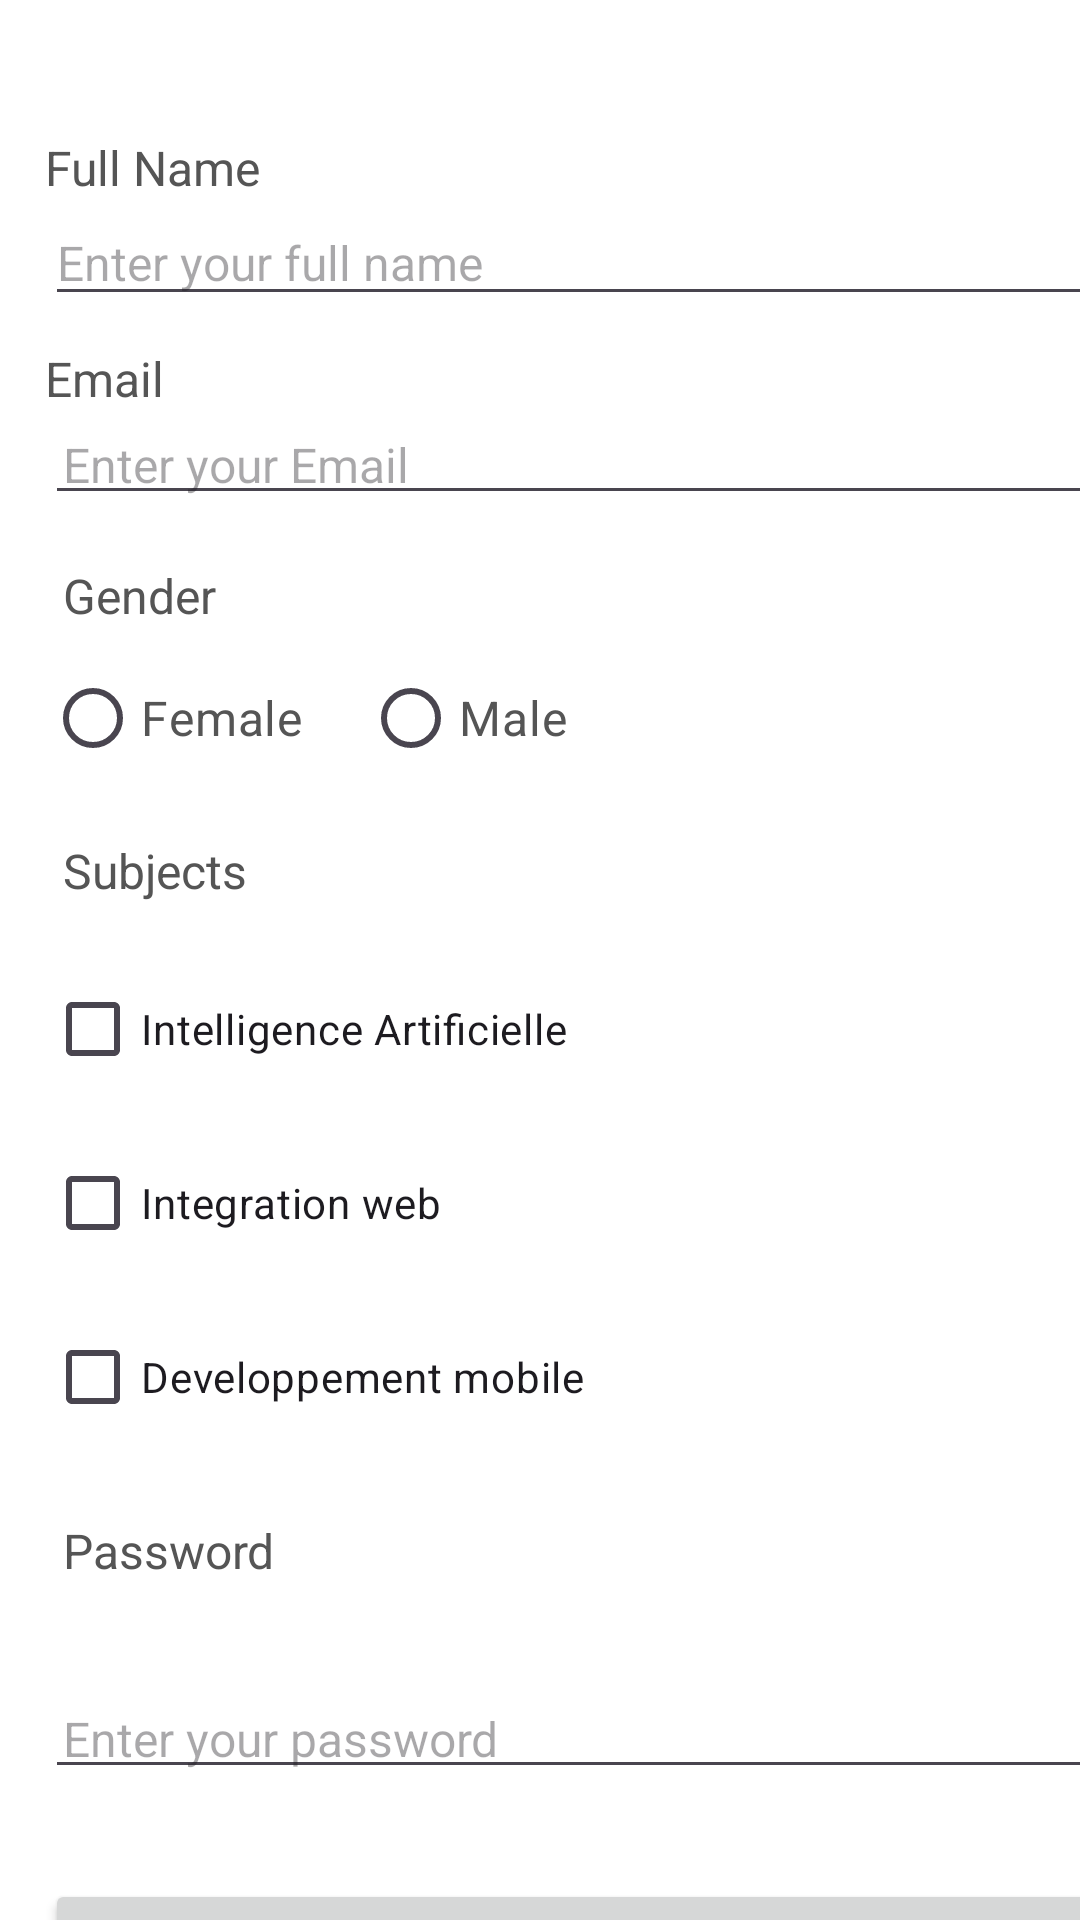

Reconstruct the res/layout file that produces this screen, plus the resources it refers to.
<!-- AndroidManifest.xml: application theme Theme.Appel -->
<!-- res/layout/activity_register_ens.xml -->
<?xml version="1.0" encoding="utf-8"?>
<androidx.constraintlayout.widget.ConstraintLayout xmlns:android="http://schemas.android.com/apk/res/android"
    xmlns:app="http://schemas.android.com/apk/res-auto"
    xmlns:tools="http://schemas.android.com/tools"
    android:layout_width="match_parent"
    android:layout_height="match_parent"
    tools:context=".Register_ens">

    <RelativeLayout
        android:layout_width="408dp"
        android:layout_height="723dp"
        android:layout_margin="15dp"
        android:background="@color/white"
        android:padding="15dp"
        tools:ignore="MissingConstraints">

        
        <TextView
            android:id="@+id/textView_teacher_full_name"
            android:layout_width="match_parent"
            android:layout_height="wrap_content"
            android:layout_marginTop="30dp"
            android:text="Full Name"
            android:textColor="#555555"
            android:textSize="16sp" />

        <EditText
            android:id="@+id/editText_teacher_full_name"
            android:layout_width="match_parent"
            android:layout_height="wrap_content"
            android:layout_below="@id/textView_teacher_full_name"
            android:hint="Enter your full name"
            android:inputType="textPersonName"
            android:textSize="16sp" />

        
        <TextView
            android:id="@+id/textView_teacher_email"
            android:layout_width="match_parent"
            android:layout_height="wrap_content"
            android:layout_below="@+id/editText_teacher_full_name"
            android:layout_marginTop="10dp"
            android:text="Email"
            android:textColor="#555555"
            android:textSize="16sp" />

        <EditText
            android:id="@+id/editText_teacher_email"
            android:layout_width="match_parent"
            android:layout_height="wrap_content"
            android:layout_below="@id/textView_teacher_email"
            android:layout_marginTop="1dp"
            android:hint="Enter your Email"
            android:inputType="textEmailAddress"
            android:padding="6dp"
            android:textSize="16sp" />

        
        <TextView
            android:id="@+id/textView_teacher_gender"
            android:layout_width="match_parent"
            android:layout_height="wrap_content"
            android:layout_below="@+id/editText_teacher_email"
            android:layout_marginTop="10dp"
            android:padding="6dp"
            android:text="Gender"
            android:textColor="#555555"
            android:textSize="16sp" />

        <RadioGroup
            android:id="@+id/radio_group_teacher_gender"
            android:layout_width="match_parent"
            android:layout_height="wrap_content"
            android:layout_below="@id/textView_teacher_gender"
            android:orientation="horizontal">

            <RadioButton
                android:id="@+id/radio_teacher_female"
                android:layout_width="wrap_content"
                android:layout_height="wrap_content"
                android:text="Female"
                android:textColor="#555555"
                android:textSize="16sp" />

            <RadioButton
                android:id="@+id/radio_teacher_male"
                android:layout_width="wrap_content"
                android:layout_height="wrap_content"
                android:layout_marginLeft="20dp"
                android:text="Male"
                android:textColor="#555555"
                android:textSize="16sp" />

        </RadioGroup>

        
        <TextView
            android:id="@+id/textView_teacher_subjects"
            android:layout_width="match_parent"
            android:layout_height="wrap_content"
            android:layout_below="@+id/radio_group_teacher_gender"
            android:layout_marginTop="10dp"
            android:padding="6dp"
            android:text="Subjects"
            android:textColor="#555555"
            android:textSize="16sp" />

        <CheckBox
            android:id="@+id/teacher_subject_ia"
            android:layout_width="wrap_content"
            android:layout_height="wrap_content"
            android:layout_below="@id/textView_teacher_subjects"
            android:layout_marginTop="12dp"
            android:text="Intelligence Artificielle" />

        <CheckBox
            android:id="@+id/teacher_subject_inweb"
            android:layout_width="wrap_content"
            android:layout_height="wrap_content"
            android:layout_below="@id/teacher_subject_ia"
            android:layout_marginTop="10dp"
            android:text="Integration web" />

        <CheckBox
            android:id="@+id/teacher_subject_devmob"
            android:layout_width="wrap_content"
            android:layout_height="wrap_content"
            android:layout_below="@id/teacher_subject_inweb"
            android:layout_marginTop="10dp"
            android:text="Developpement mobile" />


        <TextView
            android:id="@+id/textView_teacher_password"
            android:layout_width="match_parent"
            android:layout_height="wrap_content"
            android:layout_below="@+id/teacher_subject_inweb"
            android:layout_marginTop="75dp"
            android:padding="6dp"
            android:text="Password"
            android:textColor="#555555"
            android:textSize="16sp" />

        <EditText
            android:id="@+id/editText_teacher_password"
            android:layout_width="match_parent"
            android:layout_height="wrap_content"
            android:layout_below="@id/textView_teacher_password"
            android:layout_marginTop="29dp"
            android:hint="Enter your password"
            android:inputType="textPassword"
            android:padding="6dp"
            android:textSize="16sp" />

        <Button
            android:id="@+id/button_teacher_register"
            android:layout_width="match_parent"
            android:layout_height="wrap_content"
            android:layout_below="@id/editText_teacher_password"
            android:layout_marginTop="30dp"
            android:text="Register" />

        <TextView
            android:id="@+id/haveaccount"
            android:layout_width="wrap_content"
            android:layout_height="wrap_content"
            android:layout_alignBottom="@+id/button_teacher_register"
            android:layout_marginBottom="-29dp"
            android:gravity="center"
            android:text="i have an account" />
    </RelativeLayout>



</androidx.constraintlayout.widget.ConstraintLayout>
<!-- resources referenced by this layout -->
<resources>
  <style name="Theme.Appel" parent="Base.Theme.Appel" />
  <style name="Base.Theme.Appel" parent="Theme.Material3.DayNight.NoActionBar">
          
          
      </style>
  <!-- not gathered from this repository: default colours our renderer supplied (Android Studio template values) -->
  <color name="white">#FFFFFFFF</color>
</resources>
